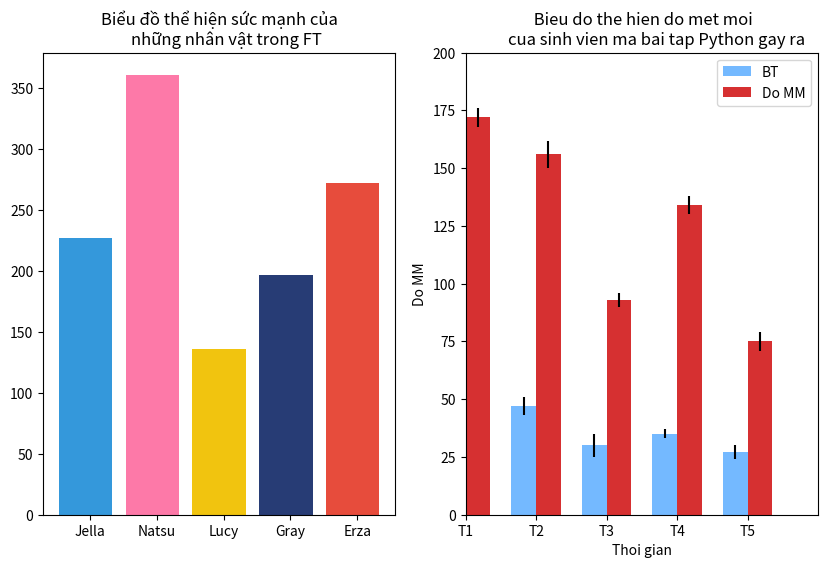

Python code for this plot:
# -*- coding: utf-8 -*-
"""
Created on Sat Jan  9 22:58:55 2021

@author: DUC-PC
"""

import matplotlib.pyplot as plt
import numpy as np

fig, (ax1, ax2) = plt.subplots(1, 2, figsize=(10,6), sharey=False, dpi=240)


color_names = ["Jella", "Natsu", "Lucy", "Gray", "Erza"]
colors = ["#3498db", "#fd79a8", "#f1c40f", "#273c75", "#e74c3c"]
num_favorite = [227, 361, 136, 197, 272]
xs = [i + 0.03 for i, _ in enumerate(color_names)] 
ax1.bar(xs, num_favorite, color=colors)
ax1.set(title = '''Biểu đồ thể hiện sức mạnh của
    những nhân vật trong FT''')
ax1.set_xticks([i+0.1 for i, _ in enumerate(color_names)], color_names)
plt.show()



pythontask_means, pythontask_std = (50, 47, 30, 35, 27), (3, 4, 5, 2, 3)
fatigue_means, fatigue_std = (172, 156, 93, 134, 75), (4, 6, 3, 4, 4)
ind = np.arange(len(pythontask_means))  
width = 0.35 
ax2.bar(ind - width/2, pythontask_means, width, yerr=pythontask_std,
                label='BT',color='#74b9ff')
ax2.bar(ind + width/2, fatigue_means, width, yerr=fatigue_std,
                label='Do MM',color='#d63031')
ax2.set_xticks(ind)
ax2.set_xticklabels(('T1', 'T2', 'T3', 'T4', 'T5'))
ax2.set(title =''' Bieu do the hien do met moi
        cua sinh vien ma bai tap Python gay ra''', xlabel = 'Thoi gian', ylabel = 'Do MM', xlim=(0,5), ylim=(0,200))
ax2.legend()
plt.show()

